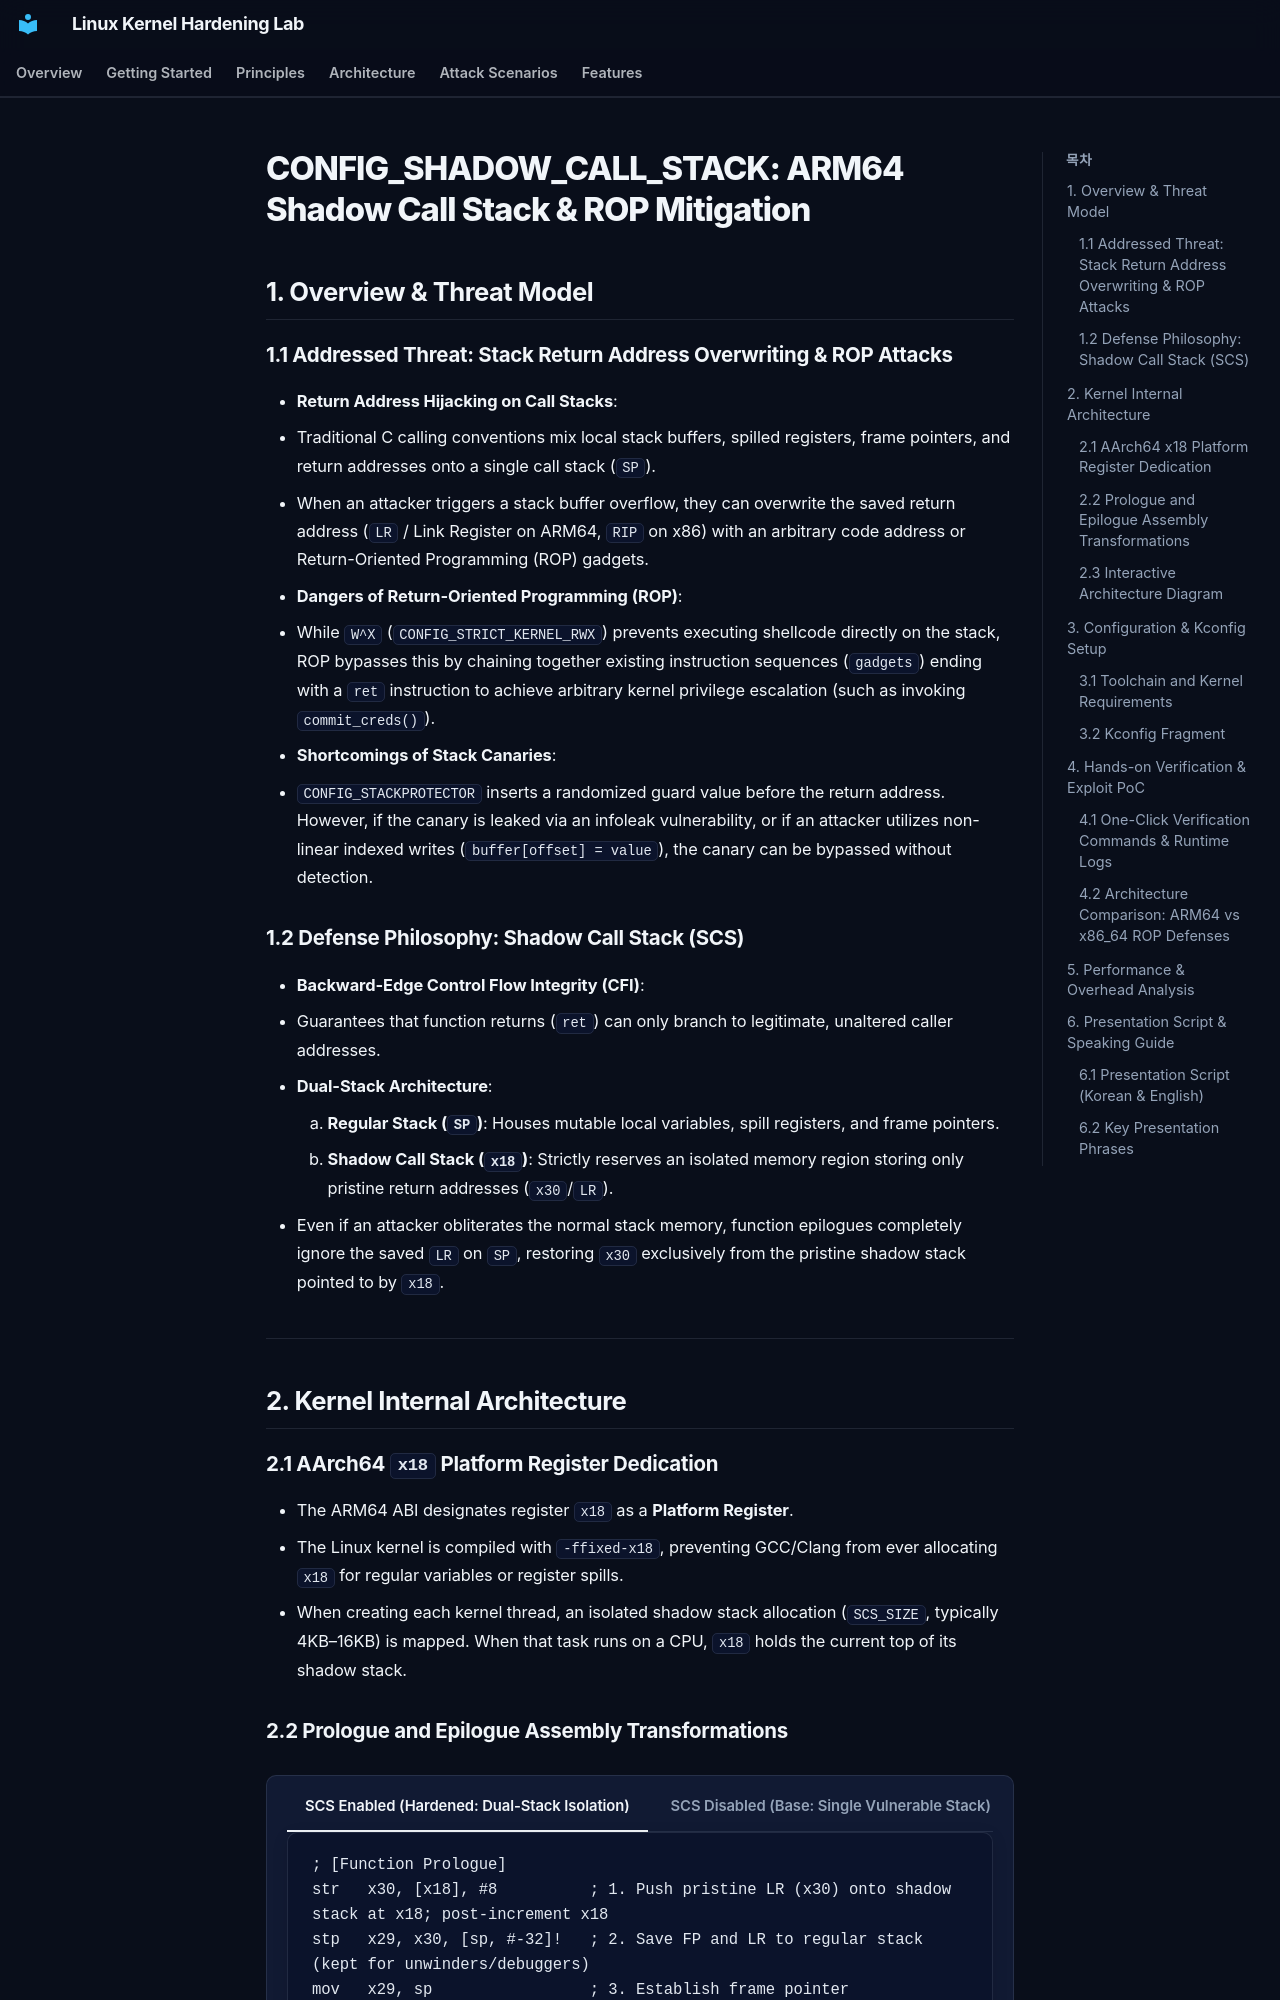

repository: auking45/linux-kernel-hardening-lab · page: en/features/03-shadow-call-stack/index.html · generator: mkdocs

# CONFIG_SHADOW_CALL_STACK: ARM64 Shadow Call Stack & ROP Mitigation

## 1. Overview & Threat Model

### 1.1 Addressed Threat: Stack Return Address Overwriting & ROP Attacks
- **Return Address Hijacking on Call Stacks**:
  - Traditional C calling conventions mix local stack buffers, spilled registers, frame pointers, and return addresses onto a single call stack (`SP`).
  - When an attacker triggers a stack buffer overflow, they can overwrite the saved return address (`LR` / Link Register on ARM64, `RIP` on x86) with an arbitrary code address or Return-Oriented Programming (ROP) gadgets.
- **Dangers of Return-Oriented Programming (ROP)**:
  - While `W^X` (`CONFIG_STRICT_KERNEL_RWX`) prevents executing shellcode directly on the stack, ROP bypasses this by chaining together existing instruction sequences (`gadgets`) ending with a `ret` instruction to achieve arbitrary kernel privilege escalation (such as invoking `commit_creds()`).
- **Shortcomings of Stack Canaries**:
  - `CONFIG_STACKPROTECTOR` inserts a randomized guard value before the return address. However, if the canary is leaked via an infoleak vulnerability, or if an attacker utilizes non-linear indexed writes (`buffer[offset] = value`), the canary can be bypassed without detection.

### 1.2 Defense Philosophy: Shadow Call Stack (SCS)
- **Backward-Edge Control Flow Integrity (CFI)**:
  - Guarantees that function returns (`ret`) can only branch to legitimate, unaltered caller addresses.
  - **Dual-Stack Architecture**:
    1. **Regular Stack (`SP`)**: Houses mutable local variables, spill registers, and frame pointers.
    2. **Shadow Call Stack (`x18`)**: Strictly reserves an isolated memory region storing only pristine return addresses (`x30`/`LR`).
  - Even if an attacker obliterates the normal stack memory, function epilogues completely ignore the saved `LR` on `SP`, restoring `x30` exclusively from the pristine shadow stack pointed to by `x18`.

---

## 2. Kernel Internal Architecture

### 2.1 AArch64 `x18` Platform Register Dedication
- The ARM64 ABI designates register `x18` as a **Platform Register**.
- The Linux kernel is compiled with `-ffixed-x18`, preventing GCC/Clang from ever allocating `x18` for regular variables or register spills.
- When creating each kernel thread, an isolated shadow stack allocation (`SCS_SIZE`, typically 4KB–16KB) is mapped. When that task runs on a CPU, `x18` holds the current top of its shadow stack.
